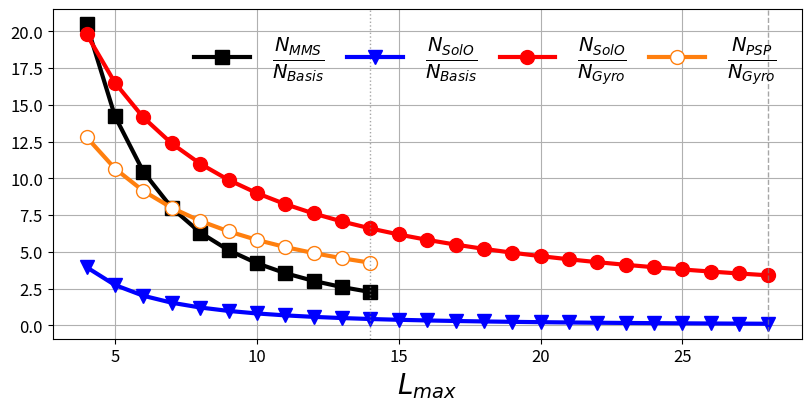

This figure's Python source:
import numpy as np
import matplotlib.pyplot as plt


LmaxMMS = np.arange(4, 15, 1)
LmaxSolO = np.arange(4, 29, 1)

MMS_Grid  = 32 * 16
SolO_Grid = 11 * 9 
PSP_Grid  = 8 * 8

NbasisMMS = (LmaxMMS + 1)**2
NbasisPSP = (LmaxMMS + 1)
NbasisSolO = (LmaxSolO + 1)**2
N_gyro_basis = (LmaxSolO + 1)

fig, ax = plt.subplots(figsize=(8,4), layout='constrained')

ax.plot(LmaxMMS, MMS_Grid/NbasisMMS, marker='s', color='k', lw=3, markersize=10, label=r'$\frac{N_{MMS}}{N_{Basis}}$')
ax.plot(LmaxSolO, SolO_Grid/NbasisSolO, marker='v', color='b', lw=3, markersize=10, label=r'$\frac{N_{SolO}}{N_{Basis}}$')
ax.plot(LmaxSolO, SolO_Grid/N_gyro_basis, marker='o', color='r', lw=3, markersize=10, label=r'$\frac{N_{SolO}}{N_{Gyro}}$')
ax.plot(LmaxMMS, PSP_Grid/NbasisPSP, marker='o', markerfacecolor='w', color='tab:orange', lw=3, markersize=10, label=r'$\frac{N_{PSP}}{N_{Gyro}}$')
ax.tick_params(axis="x", labelsize=12)
ax.tick_params(axis="y", labelsize=12)
ax.legend(ncols=4, fontsize=20, frameon=False, columnspacing=0.8)
ax.set_xlabel(r'$L_{max}$', fontsize=20)
# ax.set_ylabel(r'$\frac{N_{Data}}{N_{Basis}}$', fontsize=22, rotation='horizontal', labelpad=24)

ax.axvline(14, linestyle='dotted', color='grey', lw=1, alpha=0.7)
ax.axvline(28, linestyle='dashed', color='grey', lw=1, alpha=0.7)

ax.grid(True)
plt.savefig('NDATA_vs_Lmax.pdf')
